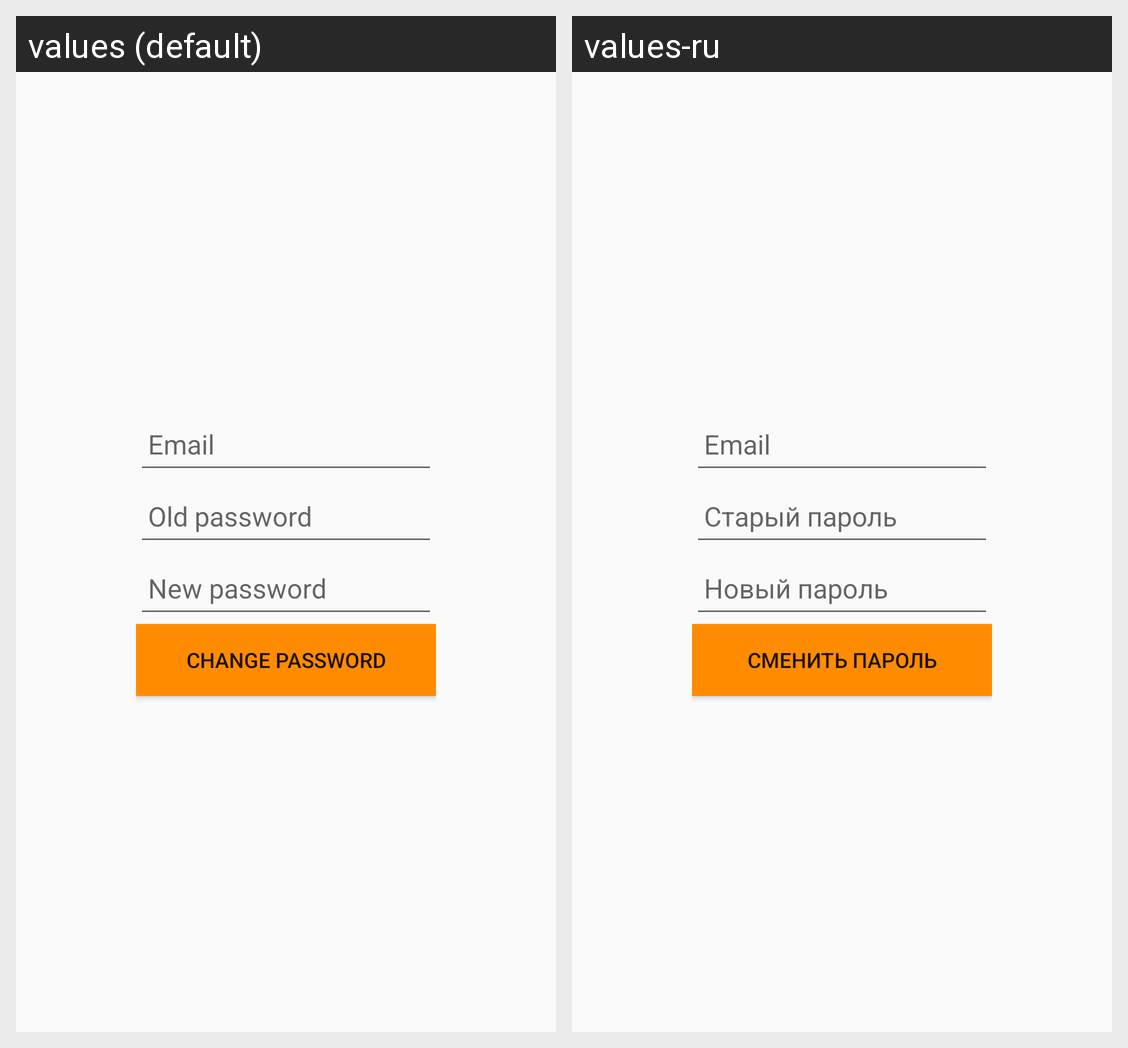

Strings drawn on this Android screen and how each of the app's shown locales translates them:
Android screen res/layout/fragment_password_change_password.xml rendered under 2 locales, left to right: values (default), values-ru. Device: Nexus 5 (rendered at 1080×1920; each locale shown at half size, 540×960, under a caption strip naming it); theme Theme.Coursework.
Strings drawn on this screen, with the default value and each locale's value (text and hints the layout hard-codes, and strings that could not be matched under every locale, appear in the picture but are not listed):

email
  values: Email
  values-ru: Email  [not translated; the default value is used]

old_password
  values: Old password
  values-ru: Старый пароль

new_password
  values: New password
  values-ru: Новый пароль

change_password
  values: Change password
  values-ru: Сменить пароль
